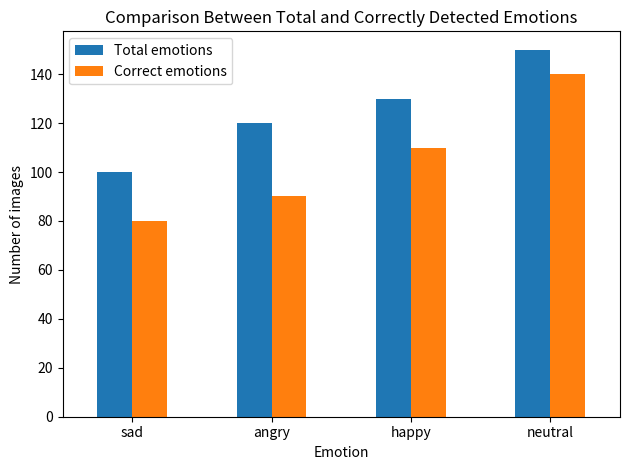
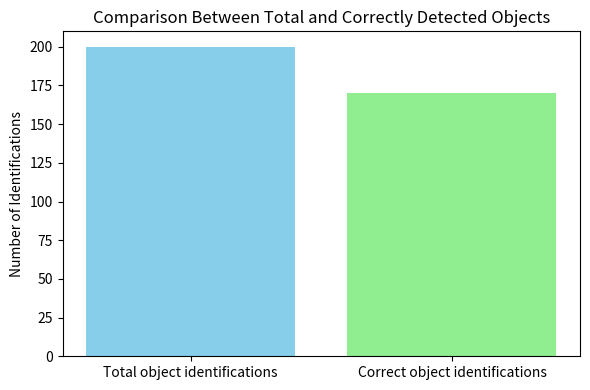

The script that saved these images, in order:
import pandas as pd
import matplotlib.pyplot as plt

#GRAFICO EMOCOES:
#mostra a quantidade de informacoes retiradas e quantas estavam certas:
df = pd.DataFrame({
    'Emotion': ["sad", "angry", "happy", "neutral"],
    'Total emotions': [100, 120, 130, 150],
    'Correct emotions': [80, 90, 110, 140]
})
#cria um grafico de barras:
df.plot(x='Emotion', kind='bar', y=['Total emotions', 'Correct emotions'], title='Comparison Between Total and Correctly Detected Emotions')
#ajuste de layout:
plt.ylabel('Number of images')
plt.xticks(rotation=0)
plt.tight_layout()
#salva como imagem:
plt.savefig('grafico_emocoes.png')
#plt.show()

#GRAFICO IDENTIFICACAO YOLO:
#mostra a quantidade de informacoes retiradas e quantas estavam certas:
labels = ['Total object identifications', 'Correct object identifications']
values = [200, 170] #total / certas
plt.figure(figsize=(6,4))
plt.bar(labels, values, color=['skyblue', 'lightgreen'])
plt.title('Comparison Between Total and Correctly Detected Objects')
plt.ylabel('Number of Identifications')
plt.tight_layout()
plt.savefig('grafico_identificacao_yolo.png')
#plt.show()